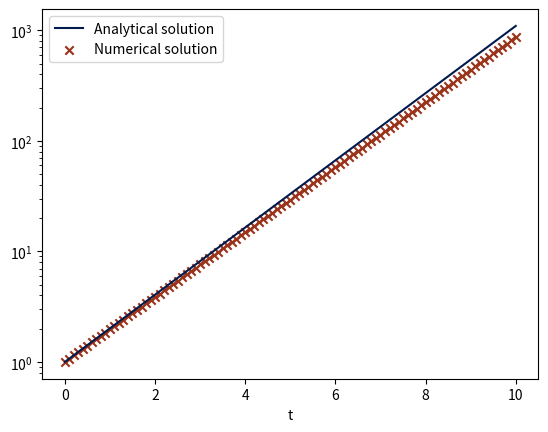

The matplotlib source for this figure:
import numpy as np
import matplotlib.pyplot as plt

final_time = 10

def euler(init_value: tuple, h = .1, final_time = final_time):
    solved = [init_value]
    domain = (init_value[0], final_time)

    for i in range(int((domain[1] - domain[0]) / h)):
        new_x = solved[-1][0] + h
        new_y = solved[-1][1] + h * f(solved[-1][0], solved[-1][1])
        solved.append((new_x, new_y))

    return solved


# Analytic solution

def solution(t): return np.exp(k * t)

k = .7
def f(x, y): return k * y

if __name__ == "__main__":
    '''
    This is a test to solve the simple system y' = ky
    with initial value (0, 1)
    '''


    solved = euler((0, 1))
    print(solved)

    lnsp = np.linspace(0, final_time, 1000)
    plt.plot(lnsp, solution(lnsp), c = (0., .1, .3), label = "Analytical solution")
    plt.xlabel("t")
    plt.yscale("log")

    plt.scatter(* zip(* solved), c = (.6, .2, .1), marker = "x", label = "Numerical solution")

    plt.legend()
    plt.show()